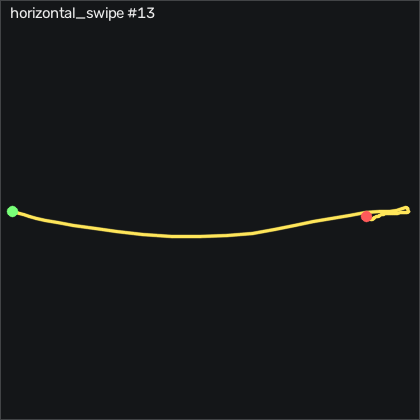

Values plotted in this chart, from the file beside it:
t_s, ax, ay, az, gx, gy, gz, seq
0.00000, -0.903, 0.02700, -0.182, -2.303, -1.832, -2.236, 17512
0.01000, -0.899, 0.00500, -0.181, -2.608, -1.009, -2.663, 17513
0.02000, -0.894, 0.00400, -0.174, -2.333, -1.07, -1.748, 17514
0.03000, -0.895, 0.00000, -0.167, -2.15, -0.3383, -1.016, 17515
0.04000, -0.897, 0.00400, -0.17, -1.754, 0.3017, -1.291, 17516
0.05100, -0.898, -0.00200, -0.17, -1.297, -0.00330, -2.144, 17517
0.06000, -0.893, -0.00600, -0.171, -1.053, -0.1553, -3.12, 17518
0.07000, -0.869, -0.01900, -0.169, -0.8394, -0.3993, -3.699, 17519
0.08000, -0.865, -0.04600, -0.163, -0.3824, 0.7587, -4.827, 17520
0.09100, -0.865, -0.06400, -0.155, 0.9286, 1.765, -5.346, 17521
0.1, -0.864, -0.09600, -0.154, 2.453, 3.168, -5.315, 17522
0.11, -0.862, -0.146, -0.144, 5.472, 4.814, -7.327, 17523
0.12, -0.858, -0.295, -0.146, 10.41, 5.759, -14.04, 17524
0.13, -0.836, -0.59, -0.124, 18.46, 5.607, -22.21, 17525
0.14, -0.76, -0.982, -0.07700, 32.54, 6.217, -27.91, 17526
0.15, -0.756, -1.226, -0.02700, 50.81, 9.052, -13.36, 17527
0.16, -0.852, -1.305, -0.01800, 72.18, 19.94, 14.68, 17528
0.17, -0.944, -1.337, -0.01200, 96.72, 29.17, 33.1, 17529
0.18, -1.067, -1.426, -0.04600, 124.8, 34.91, 44.04, 17530
0.19, -1.097, -1.76, -0.06300, 158.1, 36.8, 44.81, 17531
0.2, -0.984, -2.135, -0.106, 204.2, 37.19, 42.92, 17532
0.21, -0.943, -2.352, -0.262, 263.5, 45.55, 48.37, 17533
0.221, -0.979, -2.388, -0.487, 329.8, 54.17, 50.66, 17534
0.23, -1.084, -2.12, -0.757, 396.3, 55.64, 51.09, 17535
0.24, -1.231, -1.635, -0.985, 450.6, 47.83, 56.15, 17536
0.25, -1.405, -0.869, -1.176, 482.2, 34.54, 70.45, 17537
0.26, -1.325, -0.1, -1.218, 485.5, 5.759, 86.82, 17538
0.27, -1.331, 0.397, -1.244, 461.6, -17.44, 106.5, 17539
0.28, -1.213, 0.66, -1.199, 420.6, -40.25, 126.7, 17540
0.29, -0.863, 0.515, -1.143, 375.8, -60.77, 127, 17541
0.3, -0.564, 0.291, -1.091, 340, -72.9, 124.2, 17542
0.31, -0.4, 0.231, -1.091, 318.6, -69.39, 119.1, 17543
0.32, -0.358, 0.321, -1.145, 306.4, -56.83, 103.5, 17544
0.33, -0.379, 0.491, -1.164, 293.7, -47.17, 81.94, 17545
0.34, -0.373, 0.799, -1.128, 268.8, -40.49, 79.87, 17546
0.351, -0.363, 1.179, -1.102, 227.7, -23.81, 93.92, 17547
0.36, -0.719, 1.46, -1.153, 176.8, -3.509, 107.2, 17548
0.37, -0.882, 1.448, -1.059, 128.7, -11.56, 94.32, 17549
0.38, -0.552, 1.104, -0.846, 87.06, -28.84, 56.97, 17550
0.391, -0.218, 0.683, -0.668, 49.98, -25.7, 39.11, 17551
0.4, -0.22, 0.528, -0.603, 25.11, -1.192, 52.09, 17552
0.41, -0.538, 0.691, -0.622, 14.43, 26.61, 64.56, 17553
0.42, -0.913, 0.749, -0.676, 8.429, 40.97, 47.34, 17554
0.43, -0.979, 0.6, -0.61, -1.693, 25.88, 17.98, 17555
0.44, -0.847, 0.326, -0.492, -13.19, 5.912, -2.724, 17556
0.45, -0.798, 0.191, -0.39, -20.08, -2.472, -4.949, 17557
0.46, -0.752, 0.236, -0.307, -18.71, -4.881, -5.864, 17558
0.47, -0.74, 0.288, -0.247, -19.07, -1.162, -9.797, 17559
0.48, -0.818, 0.227, -0.199, -26.66, 3.259, -8.821, 17560
0.49, -0.903, 0.169, -0.162, -34.19, 4.784, -2.327, 17561
0.5, -0.923, 0.196, -0.138, -36.39, 5.18, -1.443, 17562
0.51, -0.935, 0.123, -0.124, -38.68, 3.899, -5.285, 17563
0.521, -0.914, 0.09100, -0.09900, -38.43, 0.4237, -8.547, 17564
0.53, -0.868, 0.04200, -0.07200, -35.78, -0.4913, -16.81, 17565
0.54, -0.865, -0.03700, -0.05800, -34.25, 0.5457, -21.5, 17566
0.55, -0.873, -0.03800, -0.05100, -32.3, 1.857, -20.53, 17567
0.561, -0.897, -0.02200, -0.06900, -31.24, 5.088, -19.31, 17568
0.57, -0.919, -0.03600, -0.08000, -30.9, 7.528, -18.82, 17569
0.58, -0.919, -0.04800, -0.07900, -30.63, 8.381, -17.36, 17570
0.59, -0.928, -0.07700, -0.09200, -31.54, 10.21, -13.3, 17571
... 17 more rows
